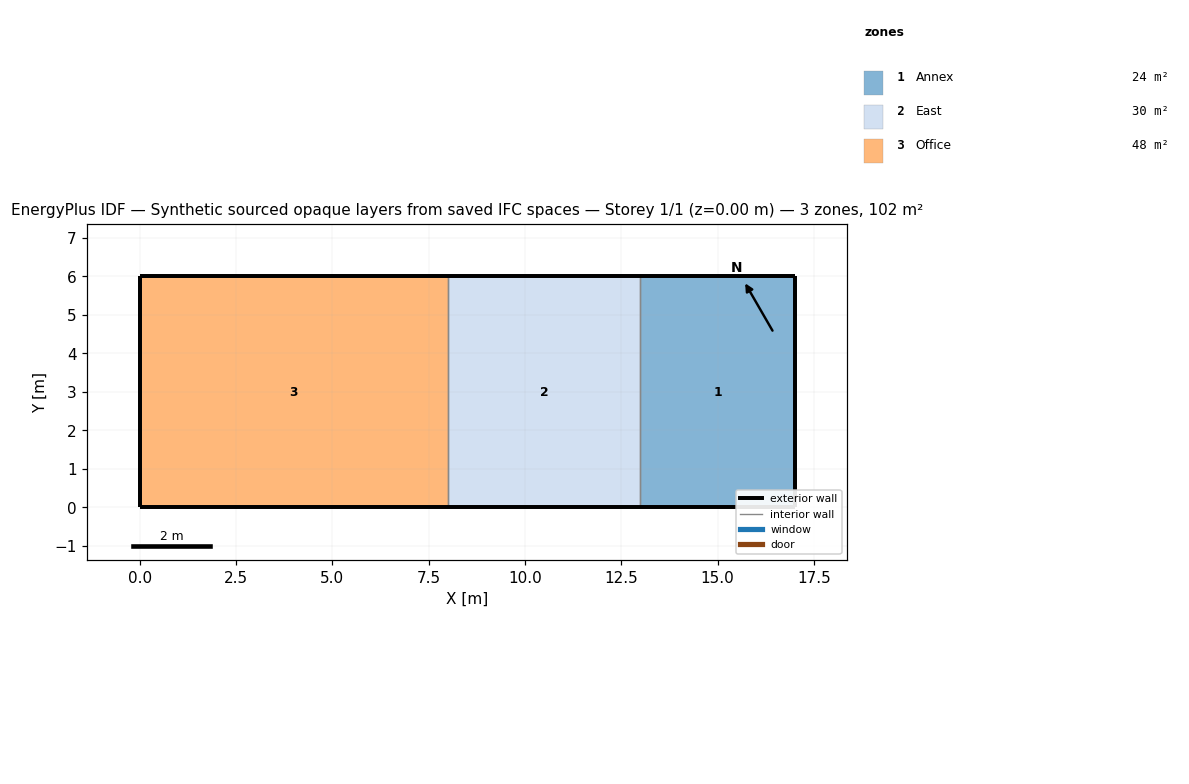
=== STOREY PLAN SPEC (per zone: floor XY polygon, exterior-wall plan segments, windows/doors) ===
zone 1: Annex  (24.0 m²)
  floor: (13.00, 0.00) (13.00, 6.00) (17.00, 6.00) (17.00, 0.00)
  exterior wall: (13.00, 6.00) – (17.00, 6.00)  [4.0 m]
  exterior wall: (17.00, 6.00) – (17.00, 0.00)  [6.0 m]
  exterior wall: (17.00, 0.00) – (13.00, 0.00)  [4.0 m]
  interior walls: 1
zone 2: East  (30.0 m²)
  floor: (8.00, 0.00) (8.00, 6.00) (13.00, 6.00) (13.00, 0.00)
  exterior wall: (13.00, 0.00) – (8.00, 0.00)  [5.0 m]
  exterior wall: (8.00, 6.00) – (13.00, 6.00)  [5.0 m]
  interior walls: 2
zone 3: Office  (48.0 m²)
  floor: (0.00, 0.00) (0.00, 6.00) (8.00, 6.00) (8.00, 0.00)
  exterior wall: (0.00, 0.00) – (0.00, 6.00)  [6.0 m]
  exterior wall: (0.00, 6.00) – (8.00, 6.00)  [8.0 m]
  exterior wall: (8.00, 0.00) – (0.00, 0.00)  [8.0 m]
  interior walls: 1

=== DERIVED (storey summary) ===
Building: Synthetic sourced opaque layers from saved IFC spaces
Storey: 1 of 1  (floor level z = 0.00 m)
Storey gross floor area: 102.0 m²
Zones on this storey: 3
  - Annex: floor 24.0 m²; exterior wall 14.0 m (42.0 m²); WWR 0.0%
  - East: floor 30.0 m²; exterior wall 10.0 m (30.0 m²); WWR 0.0%
  - Office: floor 48.0 m²; exterior wall 22.0 m (66.0 m²); WWR 0.0%
Zone adjacency (shared interzone walls):
  - Annex ↔ East
  - East ↔ Office